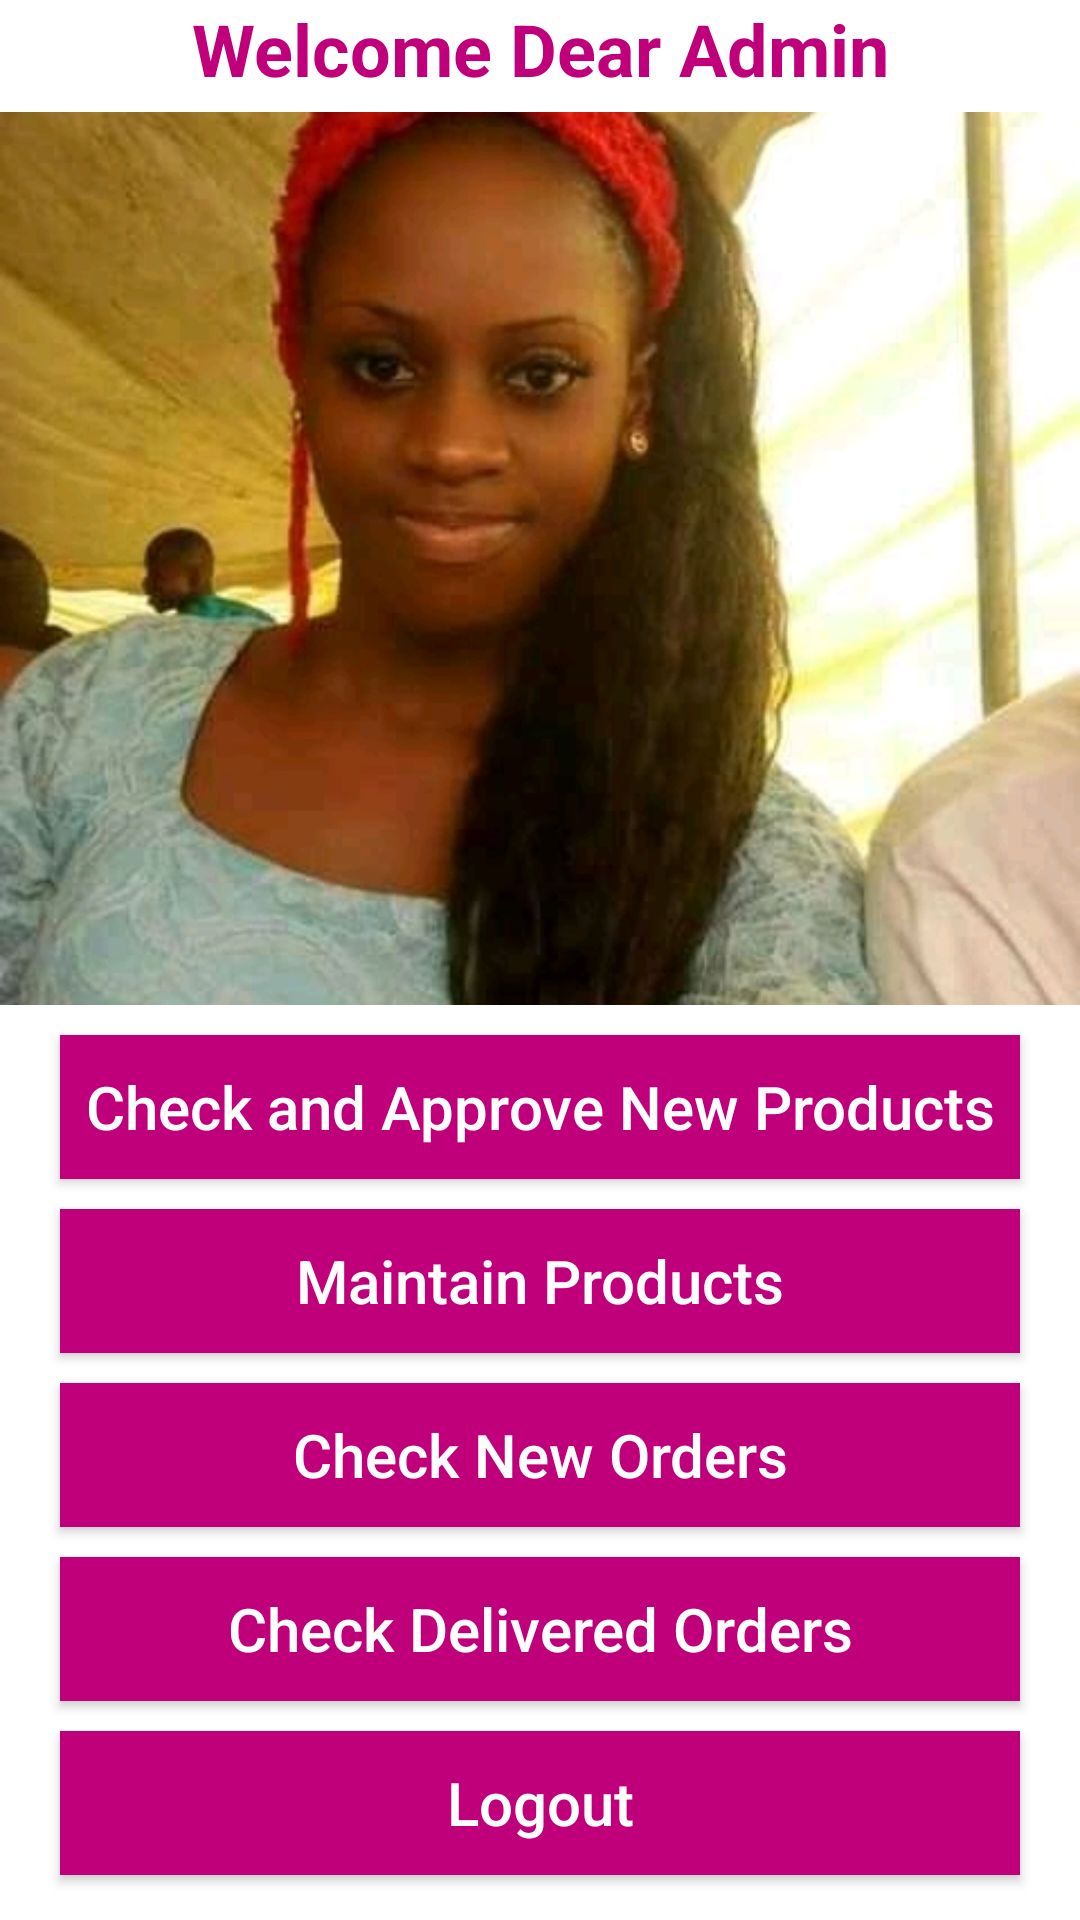

Here is an Android app screen rendered from its layout file. Give the layout XML and the strings, colors and styles it references.
<!-- AndroidManifest.xml: activity theme Theme.EcommerceApp.NoActionBar -->
<!-- res/layout/activity_admin_home.xml -->
<?xml version="1.0" encoding="utf-8"?>
<RelativeLayout xmlns:android="http://schemas.android.com/apk/res/android"
    xmlns:app="http://schemas.android.com/apk/res-auto"
    xmlns:tools="http://schemas.android.com/tools"
    android:layout_width="match_parent"
    android:layout_height="match_parent"
    tools:context=".Activity.Admin.AdminHomeActivity">

    <TextView
        android:id="@+id/admin_welcome"
        android:layout_width="match_parent"
        android:layout_height="wrap_content"
        android:textStyle="bold"
        android:text="Welcome Dear Admin"
        android:textColor="@color/colorPrimary"
        android:textSize="24sp"
        android:textAlignment="center"/>

    <ImageView
        android:layout_width="match_parent"
        android:layout_height="wrap_content"
        android:src="@drawable/marah"
        android:layout_below="@+id/admin_welcome"
        android:layout_marginTop="5dp"
        android:layout_above="@+id/button_check_and_approve_products"
        android:layout_marginBottom="10dp"
        android:scaleType="centerCrop"/>


    <androidx.appcompat.widget.AppCompatButton
        android:id="@+id/button_maintain_products"
        android:layout_width="match_parent"
        android:layout_height="wrap_content"
        android:layout_above="@+id/button_check_new_order"
        android:layout_marginLeft="20dp"
        android:layout_marginRight="20dp"
        android:text="Maintain Products"
        android:layout_marginBottom="10dp"
        android:textAllCaps="false"
        android:background="@color/colorPrimary"
        android:textColor="@color/white"
        android:textSize="20sp"/>

    <androidx.appcompat.widget.AppCompatButton
        android:id="@+id/button_check_new_order"
        android:layout_width="match_parent"
        android:layout_height="wrap_content"
        android:layout_above="@+id/button_check_delivered_order_category"
        android:layout_marginLeft="20dp"
        android:layout_marginRight="20dp"
        android:text="Check New Orders"
        android:layout_marginBottom="10dp"
        android:textAllCaps="false"
        android:background="@color/colorPrimary"
        android:textColor="@color/white"
        android:textSize="20sp"/>

    <androidx.appcompat.widget.AppCompatButton
        android:id="@+id/button_check_delivered_order_category"
        android:layout_width="match_parent"
        android:layout_height="wrap_content"
        android:layout_above="@+id/button_admin_logout_category"
        android:layout_marginLeft="20dp"
        android:layout_marginRight="20dp"
        android:text="Check Delivered Orders"
        android:layout_marginBottom="10dp"
        android:textAllCaps="false"
        android:background="@color/colorPrimary"
        android:textColor="@color/white"
        android:textSize="20sp"/>

    <androidx.appcompat.widget.AppCompatButton
        android:id="@+id/button_check_and_approve_products"
        android:layout_width="match_parent"
        android:layout_height="wrap_content"
        android:layout_marginLeft="20dp"
        android:layout_marginRight="20dp"
        android:text="Check and Approve New Products"
        android:layout_marginBottom="10dp"
        android:textAllCaps="false"
        android:layout_above="@+id/button_maintain_products"
        android:background="@color/colorPrimary"
        android:textColor="@color/white"
        android:textSize="20sp"/>

    <androidx.appcompat.widget.AppCompatButton
        android:id="@+id/button_admin_logout_category"
        android:layout_width="match_parent"
        android:layout_height="wrap_content"
        android:layout_alignParentBottom="true"
        android:layout_marginLeft="20dp"
        android:layout_marginRight="20dp"
        android:textAllCaps="false"
        android:text="Logout"
        android:background="@color/colorPrimary"
        android:layout_marginBottom="15dp"
        android:textColor="@color/white"
        android:textSize="20sp"/>


</RelativeLayout>
<!-- resources referenced by this layout -->
<resources>
  <color name="colorPrimary">#BF007A</color>
  <color name="white">#FFFFFFFF</color>
  <!-- drawable marah: jpg bitmap (drawable, 119692 bytes) -->
  <style name="Theme.EcommerceApp.NoActionBar">
  
      </style>
</resources>
